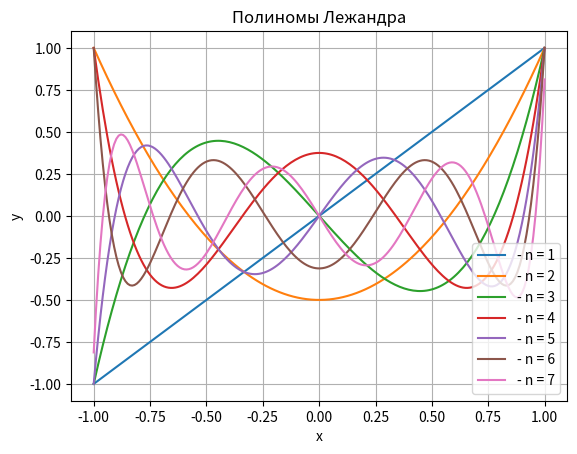

Here is the Python script that generated this plot:
import matplotlib.pyplot as plt
import numpy as np


x = np.linspace(-1, 1, 200)
y1 = x
y2 = (3*np.power(x, 2) - 1)/2
y3 = (5*np.power(x, 3) - 3*x)/2
y4 = (35*np.power(x, 4) - 30*np.power(x, 2) + 3)/8
y5 = (63*np.power(x, 5) - 70*np.power(x, 3) + 15*x)/8
y6 = (231*np.power(x, 6) - 315*np.power(x, 4) + 105*np.power(x, 2) - 5)/16
y7 = (426*np.power(x, 7) - 693*np.power(x, 5) + 315*np.power(x, 3) - 35*x)/16
plt.title('Полиномы Лежандра')
plt.xlabel('x')
plt.ylabel('y')
plt.grid()
plt.plot(x, y1, x, y2, x, y3, x, y4, x, y5, x, y6, x, y7)
plt.legend([f'- n = {i}' for i in range(1, 8)], loc='lower right')
plt.show()
